Run: headless pygame with SDL's dummy video driver; simulated clock (each Clock.tick advances the game by its frame time, no real sleeping); random seed 0; keys injected as events and as key.get_pressed() state; no mouse input.
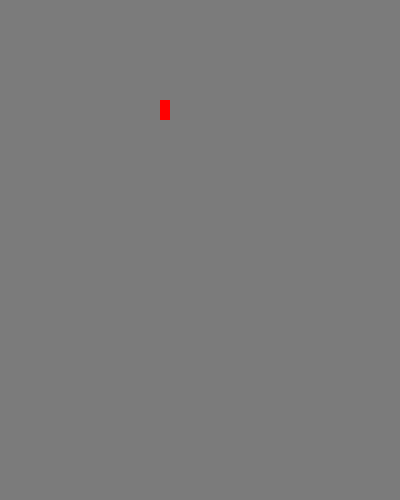
Frame 1 of 4 · flips 1–60 · no input
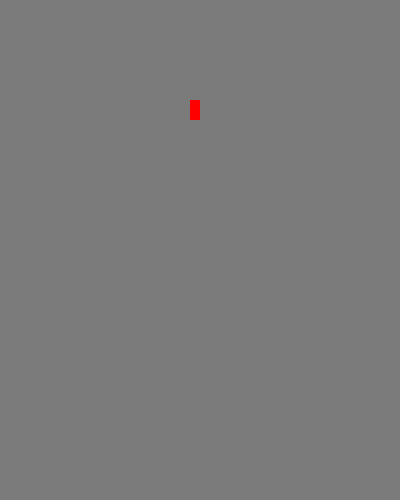
Frame 2 of 4 · flips 61–180 · tapped SPACE, RETURN · held RIGHT (→), D
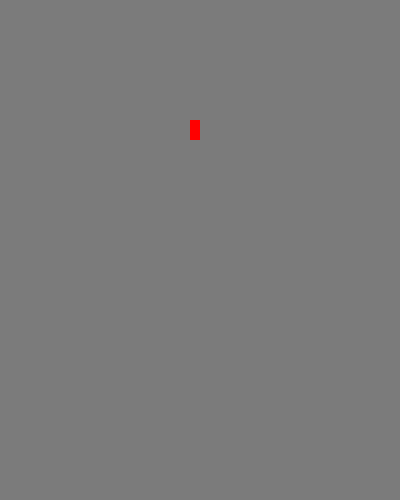
Frame 3 of 4 · flips 181–300 · held DOWN (↓), S
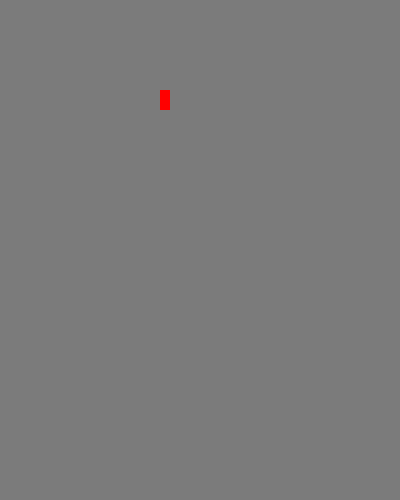
Frame 4 of 4 · flips 301–420 · held LEFT (←), A, UP (↑), W

The pygame program that drew these frames:

import pygame
pygame.init()
x = 160
y = 100
screen = pygame.display.set_mode((400,500))

done = False

while not done:
    
    screen.fill((123,123,123))
    for event in pygame.event.get():
        if event.type == pygame.QUIT:
            pygame.quit()
        pressed = pygame.key.get_pressed()
        if pressed[pygame.K_UP]:
            y = y - 5
        if pressed[pygame.K_DOWN]:
            y = y + 5 
        if pressed[pygame.K_LEFT]:
            x = x - 5
        if pressed[pygame.K_RIGHT]:
            x = x + 5
    pygame.draw.rect(screen,"red",(x,y,10,20))
            
            
    pygame.display.flip()
